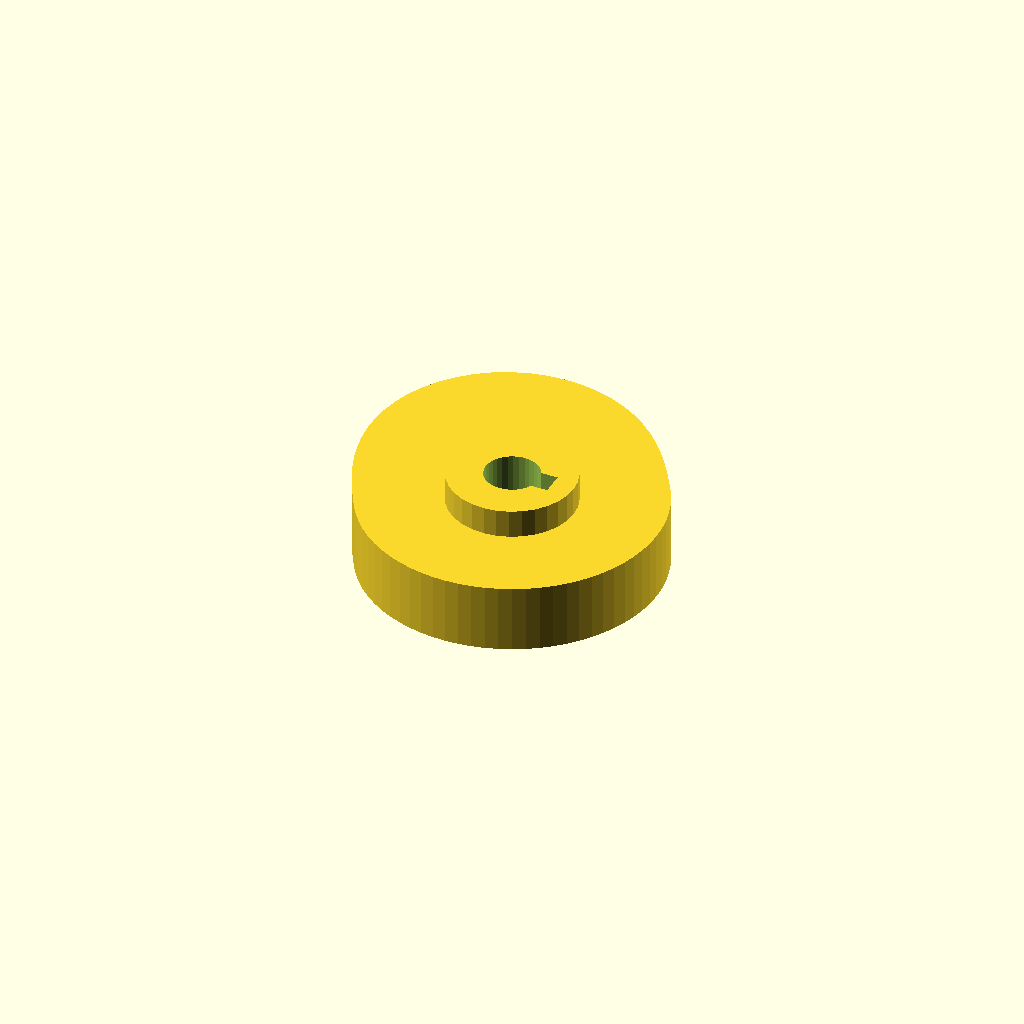
Cell 1 — every parameter at its default value.
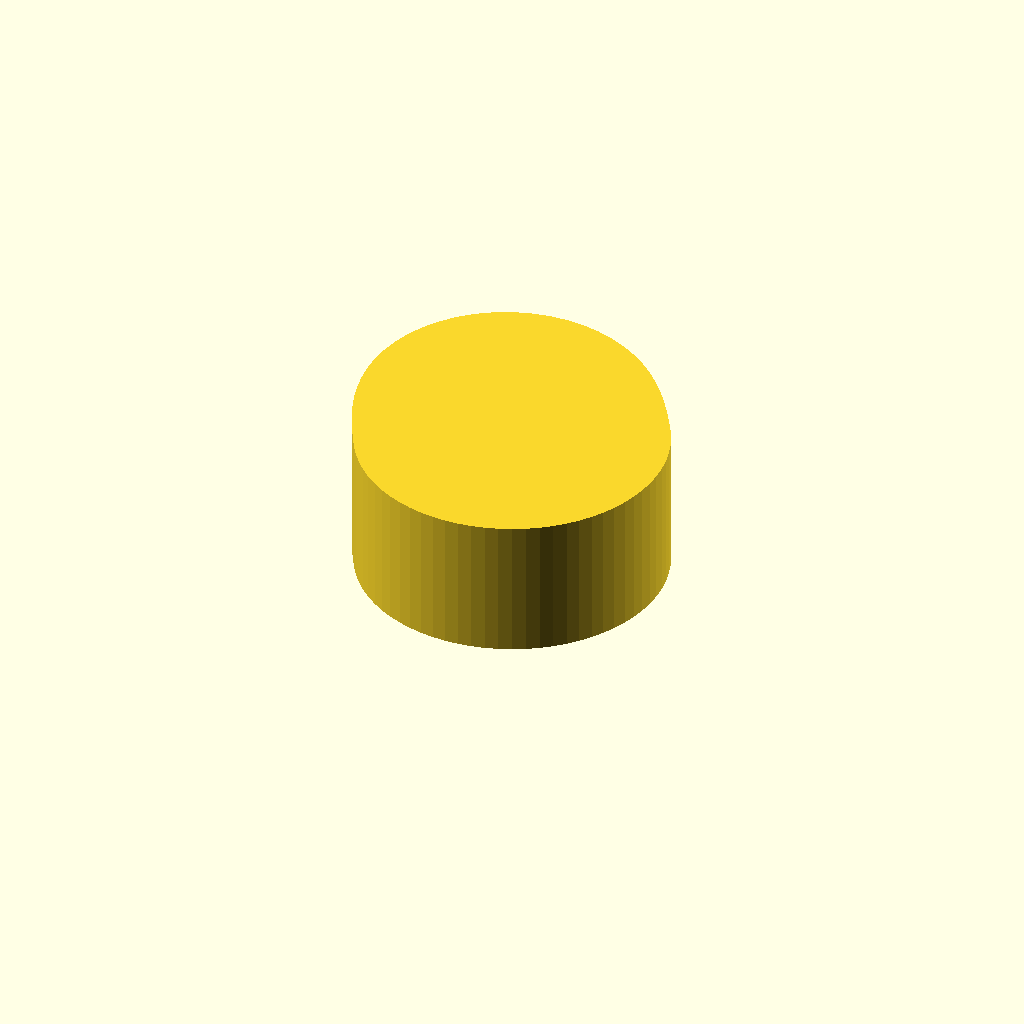
Cell 2: cam_t = 24 (everything else at default).
One fixed orthographic camera (rotation 55°, 0°, 25°; colour scheme Cornfield) for every cell.
The OpenSCAD source (optional_data/data/gen3/cams/part_0024.scad):
$fn = 32;

// ----------------------------------------------------------------------
// Cam: base radius 26 mm with a 10 mm lift over 180 degrees
// ----------------------------------------------------------------------

// --- parameters (mm) ---
base_r = 26;              // base radius
lift = 10;                // lift height above the base radius
lift_span = 180;          // angular width of the lift
lift_start = 30;          // angle where the lift starts
cam_t = 12;               // cam plate thickness
hub_d = 22.1;             // hub diameter
hub_h = 22;               // hub height
bore_d = 9.53;            // bore
key_w = 4;                // keyway width
key_depth = 2;            // keyway depth

cam_profile = [[26, 0], [25.901, 2.266], [25.605, 4.515], [25.114, 6.729], [24.432, 8.893], [23.564, 10.988], [22.517, 13], [21.36, 14.957], [20.148, 16.906], [18.858, 18.858], [17.464, 20.813], [15.937, 22.761], [14.25, 24.682], [12.378, 26.546], [10.306, 28.315], [8.023, 29.944], [5.534, 31.384], [2.851, 32.586], [0, 33.5], [-2.982, 34.084], [-6.048, 34.301], [-9.144, 34.126], [-12.21, 33.546], [-15.182, 32.558], [-18, 31.177], [-20.605, 29.427], [-22.947, 27.347], [-24.982, 24.982], [-26.681, 22.388], [-28.026, 19.624], [-29.012, 16.75], [-29.645, 13.824], [-29.946, 10.9], [-29.944, 8.023], [-29.674, 5.232], [-29.178, 2.553], [-28.5, 0], [-27.68, -2.422], [-26.757, -4.718], [-25.761, -6.903], [-24.715, -8.996], [-23.633, -11.02], [-22.517, -13], [-21.298, -14.913], [-19.917, -16.712], [-18.385, -18.385], [-16.712, -19.917], [-14.913, -21.298], [-13, -22.517], [-10.988, -23.564], [-8.893, -24.432], [-6.729, -25.114], [-4.515, -25.605], [-2.266, -25.901], [0, -26], [2.266, -25.901], [4.515, -25.605], [6.729, -25.114], [8.893, -24.432], [10.988, -23.564], [13, -22.517], [14.913, -21.298], [16.712, -19.917], [18.385, -18.385], [19.917, -16.712], [21.298, -14.913], [22.517, -13], [23.564, -10.988], [24.432, -8.893], [25.114, -6.729], [25.605, -4.515], [25.901, -2.266]];

difference() {
  union() {
    linear_extrude(height = cam_t) polygon(cam_profile);
    /* hub, proud of the cam plate on both sides */
    translate([0, 0, -5]) cylinder(h = hub_h, d = hub_d);
  }
  /* bore through the hub, 2.5 mm clear on both faces */
  translate([0, 0, -7.5]) cylinder(h = hub_h + 5, d = bore_d);
  /* keyway, milled through the whole hub */
  translate([2.763, -2, -7.5]) cube([4.5, 4, 27]);
}
Parameter table extracted from the source (name, type, default, range or options):
base_r: number, default 26
lift: number, default 10
lift_span: number, default 180
lift_start: number, default 30
cam_t: number, default 12
hub_d: number, default 22.1
hub_h: number, default 22
bore_d: number, default 9.53
key_w: number, default 4
key_depth: number, default 2
